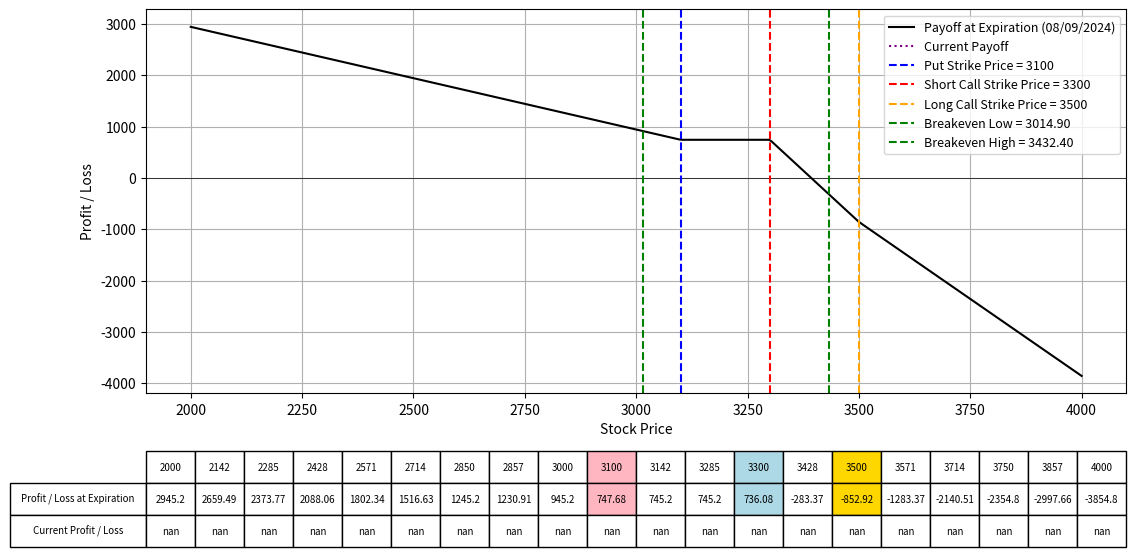

Generate this figure with matplotlib:
import numpy as np
import matplotlib.pyplot as plt
from scipy.stats import norm
from datetime import datetime

# Black-Scholes formula for call option price
def black_scholes_call(S, K, T, r, sigma):
    d1 = (np.log(S / K) + (r + 0.5 * sigma**2) * T) / (sigma * np.sqrt(T))
    d2 = d1 - sigma * np.sqrt(T)
    call_price = (S * norm.cdf(d1) - K * np.exp(-r * T) * norm.cdf(d2))
    return call_price

# Black-Scholes formula for put option price
def black_scholes_put(S, K, T, r, sigma):
    d1 = (np.log(S / K) + (r + 0.5 * sigma**2) * T) / (sigma * np.sqrt(T))
    d2 = d1 - sigma * np.sqrt(T)
    put_price = (K * np.exp(-r * T) * norm.cdf(-d2) - S * norm.cdf(-d1))
    return put_price

# Define the parameters for the option strategy
lower_range = 2000
upper_range = 4000
lower_val = 2850
upper_val = 3750
expiration_date = "08/09/2024"  # Expiration date of all options
K_put = 3100  # Strike price for the long put
K_call_short = 3300  # Strike price for the short call
K_call_long = 3500  # Strike price for the long call
IV = 0.62  # Implied Volatility for options
premium_paid_put = 85.1  # Premium paid for long put
premium_received_call = 132.4  # Premium received for short call
premium_paid_long_call = 71.9 # Premium paid for the long call
num_contracts_put = 2  # Number of contracts for the put option
num_contracts_call_short = 8 # Number of contracts for the short call option
num_contracts_call_long = 2  # Number of contracts for the long call option

r = 0.01  # Risk-free rate
S = np.linspace(lower_range, upper_range, 400)  # Range of stock prices

# Calculate the time to expiration for the options
date1 = datetime.strptime(expiration_date, "%m/%d/%Y")
today = datetime.today()
T = (date1 - today).days / 365.0  # Time to expiration in years

# Calculate the price for the options today
call_price_today_short = black_scholes_call(S, K_call_short, T, r, IV)
put_price_today = black_scholes_put(S, K_put, T, r, IV)
call_price_today_long = black_scholes_call(S, K_call_long, T, r, IV)

# Calculate the payoff for the short call, long put, and long call at expiration
payoff_short_call = (premium_received_call - np.maximum(S - K_call_short, 0)) * num_contracts_call_short
payoff_long_put = (np.maximum(K_put - S, 0) - premium_paid_put) * num_contracts_put
payoff_long_call = (np.maximum(S - K_call_long, 0) - premium_paid_long_call) * num_contracts_call_long
payoff_strategy = payoff_short_call + payoff_long_put + payoff_long_call

# Calculate the current payoff for today
current_payoff = ((put_price_today * num_contracts_put) - (call_price_today_short * num_contracts_call_short)
                  + (call_price_today_long * num_contracts_call_long) - (premium_paid_put * num_contracts_put) 
                  + (premium_received_call * num_contracts_call_short) - (premium_paid_long_call * num_contracts_call_long))

# Calculate the total premium received/paid
total_premium_received_call = premium_received_call * num_contracts_call_short
total_premium_paid_put = premium_paid_put * num_contracts_put
total_premium_paid_long_call = premium_paid_long_call * num_contracts_call_long
total_premium_net = total_premium_received_call - total_premium_paid_put - total_premium_paid_long_call

# Calculate the breakeven prices
breakeven_price_low = K_put - (total_premium_paid_put / num_contracts_put)
breakeven_price_high = K_call_short + (total_premium_received_call / num_contracts_call_short)

# Plotting the payoffs
fig, ax = plt.subplots(figsize=(14, 8))
ax.plot(S, payoff_strategy, label=f'Payoff at Expiration ({expiration_date})', color='black')
ax.plot(S, current_payoff, label='Current Payoff', linestyle='dotted', color='purple')
ax.set_xlabel("Stock Price")
ax.set_ylabel("Profit / Loss")
ax.axhline(0, color='black', lw=0.5)
ax.axvline(K_put, color='blue', linestyle='--', label=f"Put Strike Price = {K_put}")
ax.axvline(K_call_short, color='red', linestyle='--', label=f"Short Call Strike Price = {K_call_short}")
ax.axvline(K_call_long, color='orange', linestyle='--', label=f"Long Call Strike Price = {K_call_long}")
ax.axvline(breakeven_price_low, color='green', linestyle='--', label=f"Breakeven Low = {breakeven_price_low:.2f}")
ax.axvline(breakeven_price_high, color='green', linestyle='--', label=f"Breakeven High = {breakeven_price_high:.2f}")
ax.legend(fontsize=9)
ax.grid(True)

# Selecting specific prices for the table
table_prices = np.linspace(lower_range, upper_range, 15)
table_prices = np.append(table_prices, [K_put, K_call_short, K_call_long, lower_val, upper_val])
table_prices = np.unique(np.sort(table_prices))  # Ensure sorted and unique values

# Interpolating payoffs at these prices
table_payoffs = np.interp(table_prices, S, payoff_strategy)  # Interpolating payoffs at these prices
table_current_payoffs = np.interp(table_prices, S, current_payoff)  # Interpolating current payoffs at these prices

# Adding a table at the bottom of the plot
table = plt.table(cellText=[np.round(table_payoffs, 2), np.round(table_current_payoffs, 2)],
                  rowLabels=['Profit / Loss at Expiration', 'Current Profit / Loss'],
                  colLabels=table_prices.astype(int),
                  cellLoc='center',
                  rowLoc='center',
                  loc='bottom',
                  bbox=[0.0, -0.4, 1, 0.25])  # Adjust bbox to fit within figure

# Highlighting the columns for K_put, K_call and breakeven prices
highlight_strikes = [K_put, K_call_short, K_call_long]
colors = ['#FFB6C1', '#ADD8E6', '#FFD700']
for col in range(len(table_prices)):
    if table_prices[col] in highlight_strikes:
        table[(0, col)].set_facecolor(colors[highlight_strikes.index(table_prices[col])])
        table[(1, col)].set_facecolor(colors[highlight_strikes.index(table_prices[col])])

plt.subplots_adjust(left=0.2, bottom=0.4)
plt.show()
